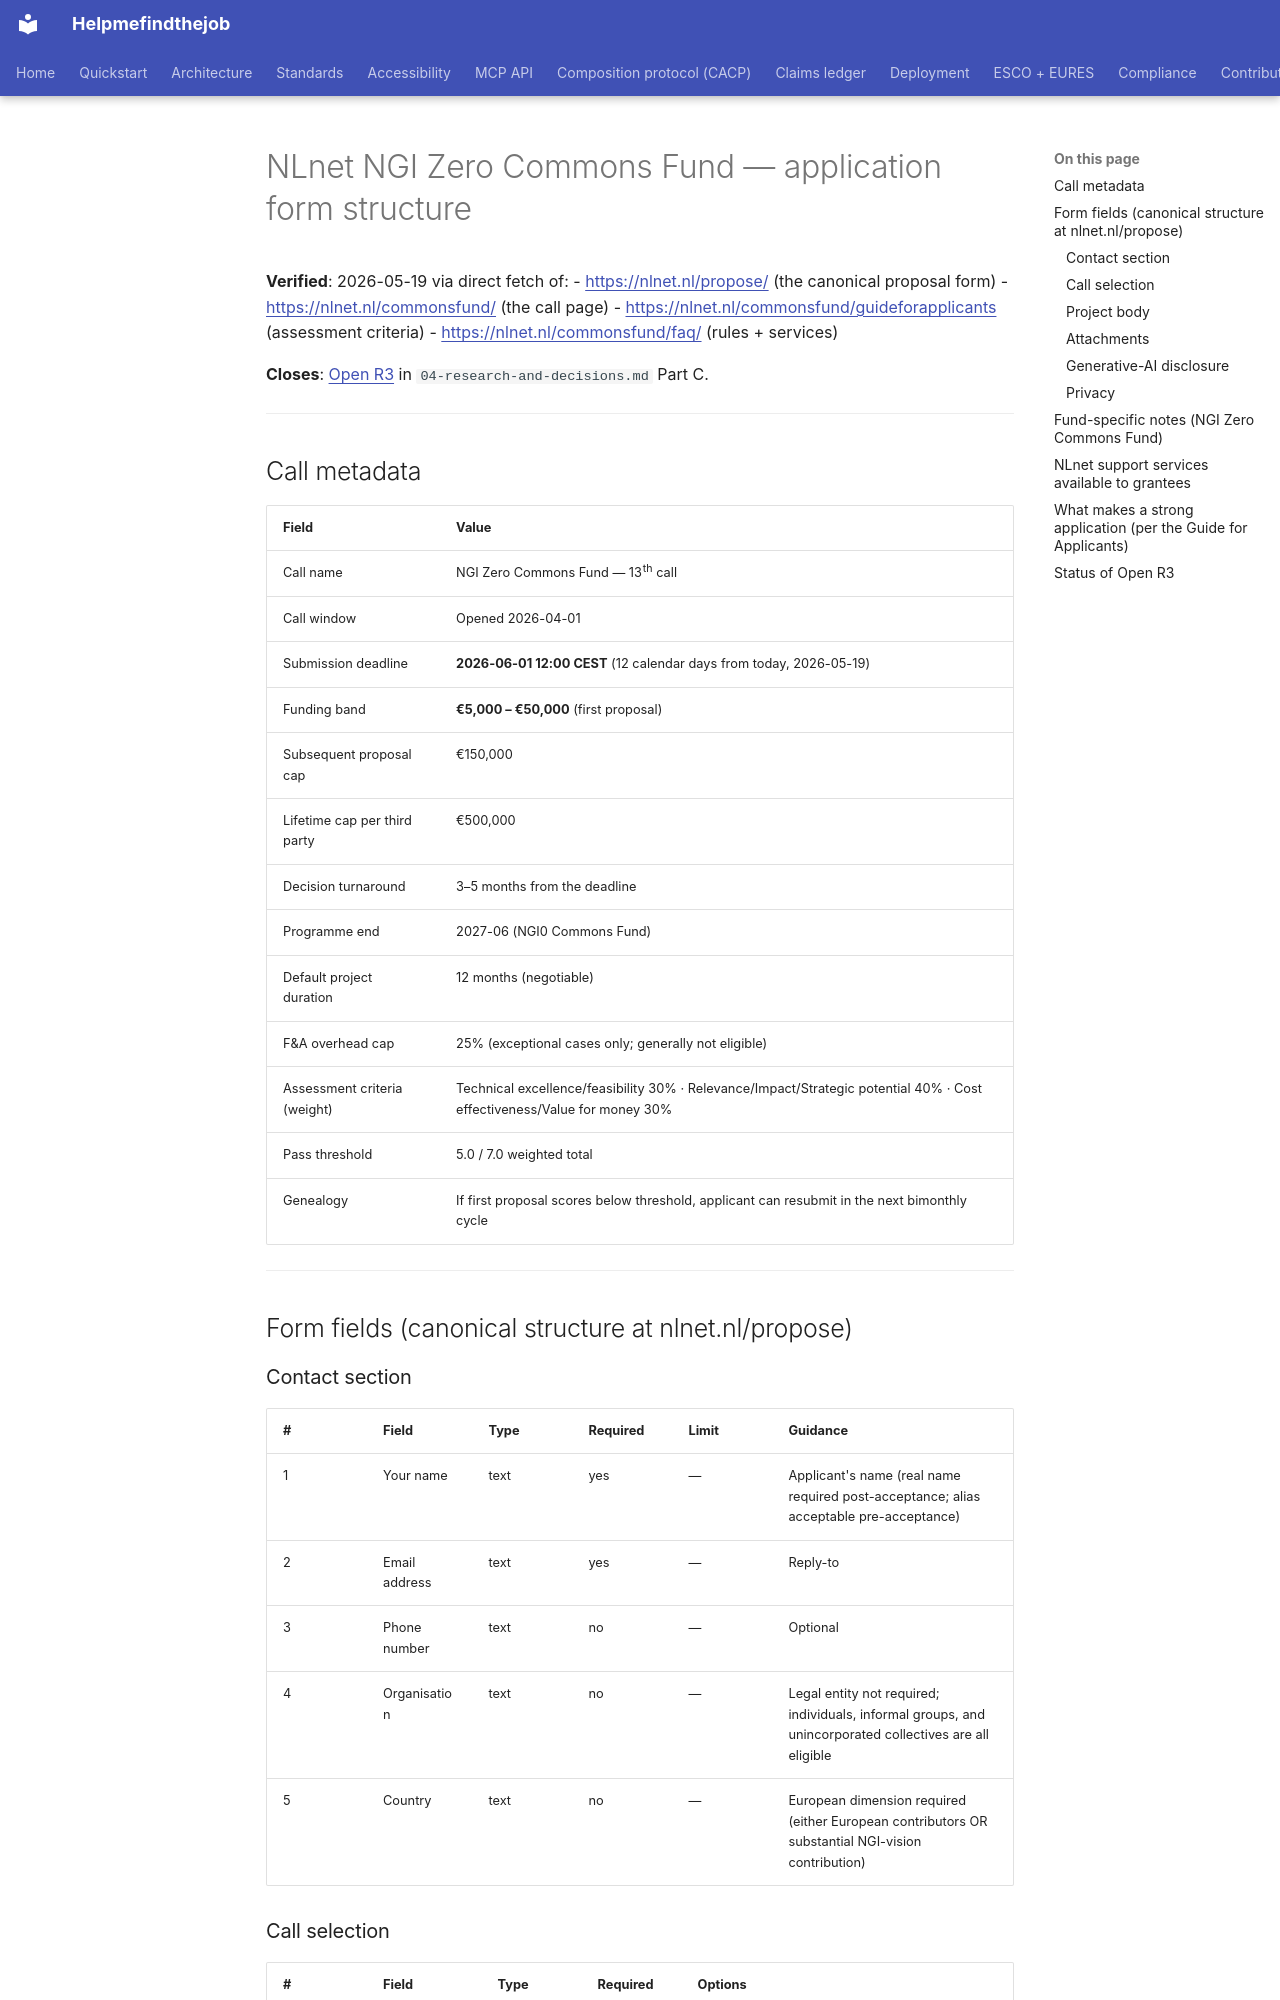

repository: maksodf/helpmefindthejob · page: grant/nlnet-form-fields-2026-05-19/index.html · generator: mkdocs

<!-- SPDX-License-Identifier: Apache-2.0 -->
<!-- Copyright (c) 2026 Helpmefindthejob contributors -->

# NLnet NGI Zero Commons Fund — application form structure

**Verified**: 2026-05-19 via direct fetch of:
- <https://nlnet.nl/propose/> (the canonical proposal form)
- <https://nlnet.nl/commonsfund/> (the call page)
- <https://nlnet.nl/commonsfund/guideforapplicants> (assessment criteria)
- <https://nlnet.nl/commonsfund/faq/> (rules + services)

**Closes**: [Open R3](04-research-and-decisions.md) in
`04-research-and-decisions.md` Part C.

---

## Call metadata

| Field | Value |
|---|---|
| Call name | NGI Zero Commons Fund — 13th call |
| Call window | Opened 2026-04-01 |
| Submission deadline | **2026-06-01 12:00 CEST** (12 calendar days from today, 2026-05-19) |
| Funding band | **€5,000 – €50,000** (first proposal) |
| Subsequent proposal cap | €150,000 |
| Lifetime cap per third party | €500,000 |
| Decision turnaround | 3–5 months from the deadline |
| Programme end | 2027-06 (NGI0 Commons Fund) |
| Default project duration | 12 months (negotiable) |
| F&A overhead cap | 25% (exceptional cases only; generally not eligible) |
| Assessment criteria (weight) | Technical excellence/feasibility 30% · Relevance/Impact/Strategic potential 40% · Cost effectiveness/Value for money 30% |
| Pass threshold | 5.0 / 7.0 weighted total |
| Genealogy | If first proposal scores below threshold, applicant can resubmit in the next bimonthly cycle |

---

## Form fields (canonical structure at nlnet.nl/propose)

### Contact section

| # | Field | Type | Required | Limit | Guidance |
|---|---|---|---|---|---|
| 1 | Your name | text | yes | — | Applicant's name (real name required post-acceptance; alias acceptable pre-acceptance) |
| 2 | Email address | text | yes | — | Reply-to |
| 3 | Phone number | text | no | — | Optional |
| 4 | Organisation | text | no | — | Legal entity not required; individuals, informal groups, and unincorporated collectives are all eligible |
| 5 | Country | text | no | — | European dimension required (either European contributors OR substantial NGI-vision contribution) |

### Call selection

| # | Field | Type | Required | Options |
|---|---|---|---|---|
| 6 | Please select a call | dropdown | yes | "NGI Zero Commons Fund" / "NGI TALER" / "NGI Fediversity" / "Research & Higher Education Technology Fund" / "Open Call" / "Other" |

Helpmefindthejob selects **"NGI Zero Commons Fund"**.
